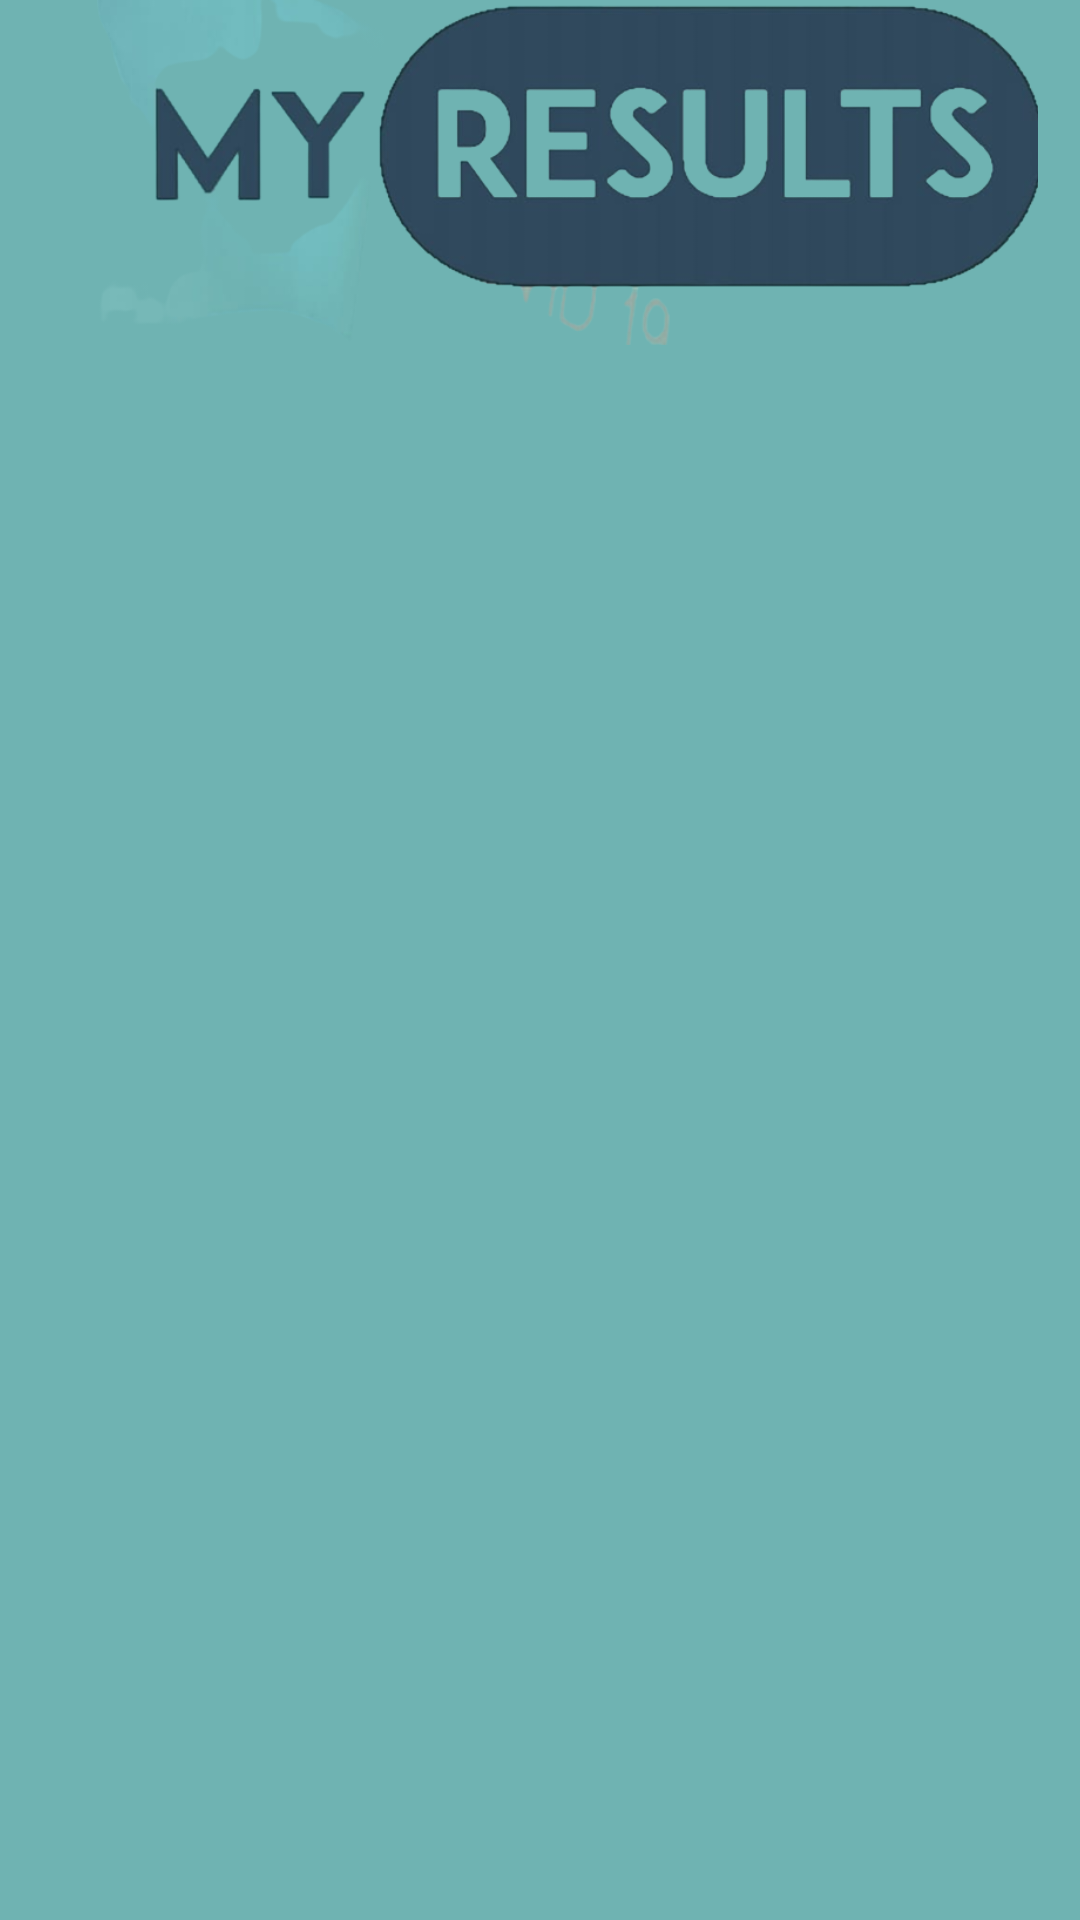

Android layout source for this screen:
<!-- AndroidManifest.xml: application theme Theme.MyApp1 -->
<!-- res/layout/activity_test_files.xml -->
<?xml version="1.0" encoding="utf-8"?>
<LinearLayout xmlns:android="http://schemas.android.com/apk/res/android"
    xmlns:app="http://schemas.android.com/apk/res-auto"
    android:layout_width="match_parent"
    android:layout_height="match_parent"
    android:background="@color/background_res"
    android:orientation="vertical">
    <ImageView
        android:layout_width="match_parent"
        android:layout_height="115dp"
        app:srcCompat="@drawable/res" />
    <androidx.recyclerview.widget.RecyclerView
        android:layout_width="match_parent"
        android:layout_height="match_parent"
        android:id="@+id/recycle_My_results"/>
</LinearLayout>
<!-- resources referenced by this layout -->
<resources>
  <color name="background_res">#6FB3B2</color>
  <!-- drawable res: png bitmap (drawable, 104424 bytes) -->
  <style name="Theme.MyApp1" parent="Theme.AppCompat.Light.NoActionBar">
          
          <item name="colorPrimary">@color/purple_500</item>
          <item name="colorPrimaryDark">@color/purple_700</item>
          <item name="colorAccent">@color/teal_200</item>
          
      </style>
  <color name="purple_500">#FF6200EE</color>
  <color name="purple_700">#FF3700B3</color>
  <color name="teal_200">#FF03DAC5</color>
</resources>
